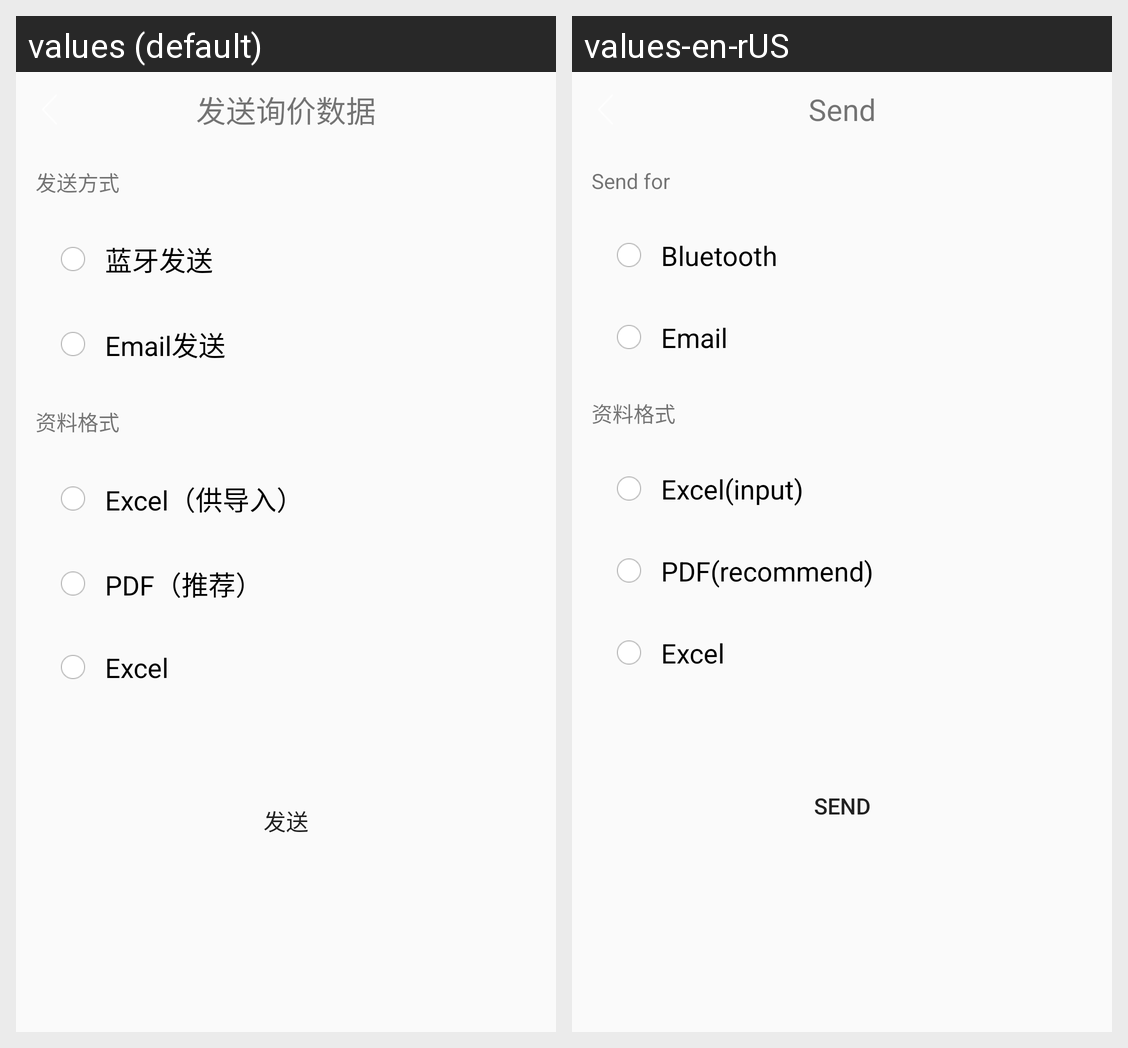

For this localized Android screen grid, give each drawn string resource with its value in every locale shown.
Android screen res/layout/activity_goods_send_one.xml rendered under 2 locales, left to right: values (default), values-en-rUS. Device: Nexus 5 (rendered at 1080×1920; each locale shown at half size, 540×960, under a caption strip naming it); theme AppTheme.
Strings drawn on this screen, with the default value and each locale's value (text and hints the layout hard-codes, and strings that could not be matched under every locale, appear in the picture but are not listed):

send_xjsj
  values: 发送询价数据
  values-en-rUS: Send

send_fs
  values: 发送方式
  values-en-rUS: Send for

bluetooth_fs
  values: 		蓝牙发送
  values-en-rUS: 		Bluetooth

email_fs
  values: 		Email发送
  values-en-rUS: 		Email

excel_for_input
  values: 		Excel（供导入）
  values-en-rUS: 		Excel(input)

pdf
  values: 		PDF（推荐）
  values-en-rUS: 		PDF(recommend)

excel
  values: 		Excel
  values-en-rUS: 		Excel

send
  values: 发送
  values-en-rUS: Send
